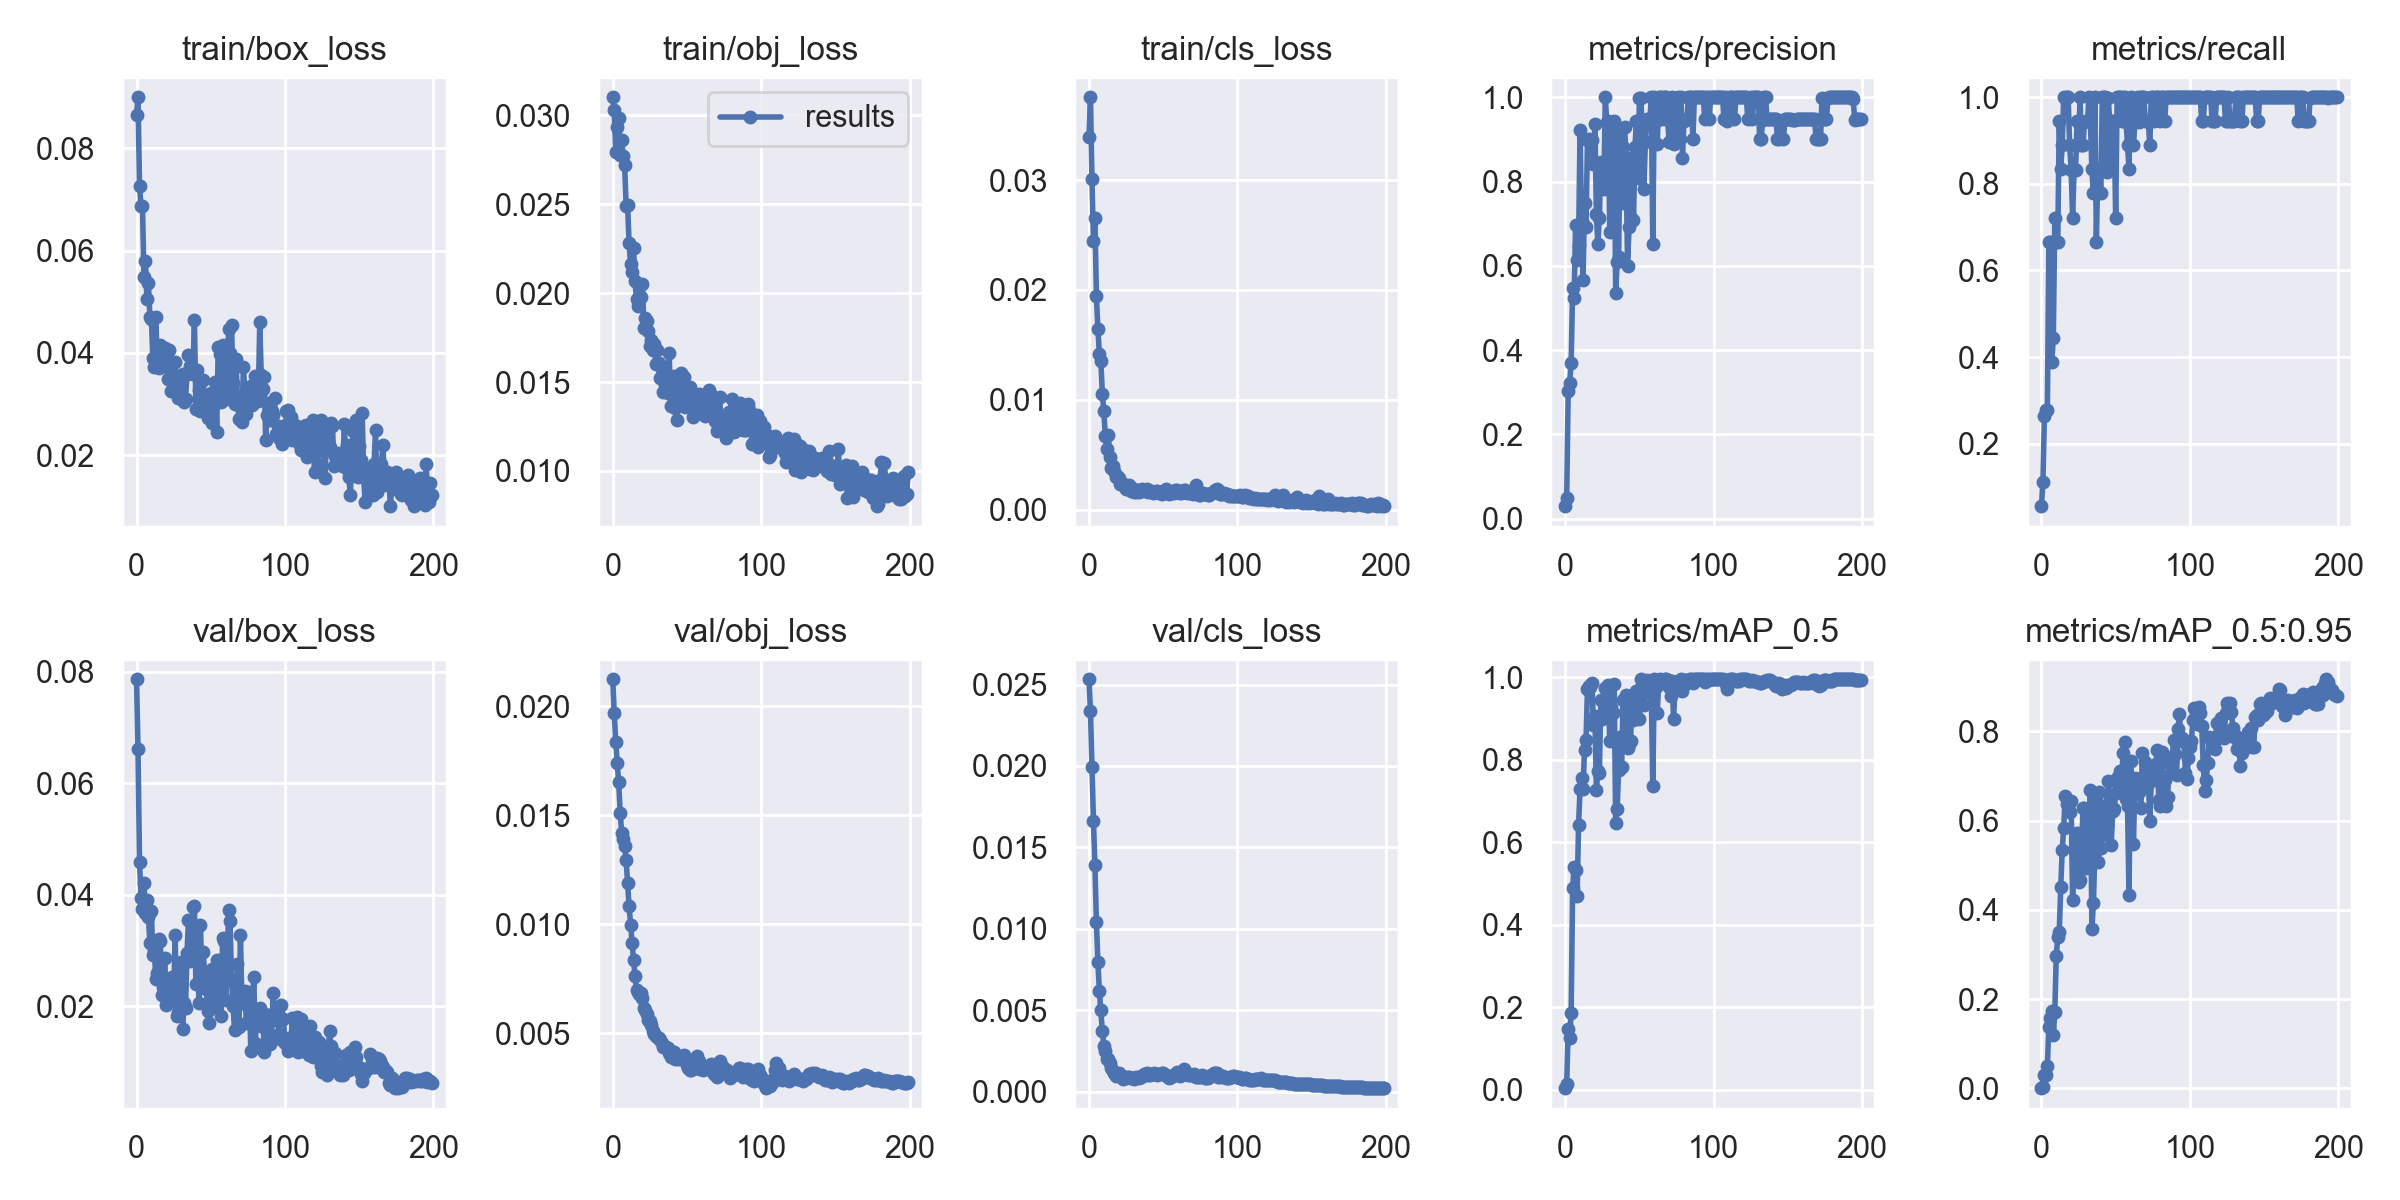

The file beside this chart, header and first rows:
epoch, train/box_loss, train/obj_loss, train/cls_loss, metrics/precision, metrics/recall, metrics/mAP_0.5, metrics/mAP_0.5:0.95, val/box_loss, val/obj_loss, val/cls_loss, x/lr0, x/lr1, x/lr2
0, 0.08652, 0.03102, 0.03387, 0.02952, 0.05556, 0.003523, 0.0004928, 0.07861, 0.02124, 0.02532, 9e-05, 9e-05, 0.09919
1, 0.08999, 0.03032, 0.03753, 0.04865, 0.1111, 0.01447, 0.003074, 0.06604, 0.01968, 0.02335, 0.00019, 0.00019, 0.09829
2, 0.07269, 0.02796, 0.03012, 0.3017, 0.2647, 0.1472, 0.03052, 0.04591, 0.01838, 0.01992, 0.0002899, 0.0002899, 0.09739
3, 0.06879, 0.02936, 0.02442, 0.3221, 0.2778, 0.1253, 0.02963, 0.03941, 0.01739, 0.01664, 0.0003898, 0.0003898, 0.09649
4, 0.06871, 0.02985, 0.02658, 0.3698, 0.2778, 0.1865, 0.05109, 0.03738, 0.01652, 0.01391, 0.0004896, 0.0004896, 0.09559
5, 0.05479, 0.02776, 0.01945, 0.5477, 0.6667, 0.4897, 0.1383, 0.04215, 0.01512, 0.01041, 0.0005892, 0.0005892, 0.09469
6, 0.05798, 0.02864, 0.01646, 0.5238, 0.6667, 0.5391, 0.1585, 0.03671, 0.0142, 0.00796, 0.0006886, 0.0006886, 0.09379
7, 0.05056, 0.02769, 0.01417, 0.698, 0.3889, 0.5317, 0.1728, 0.03909, 0.01393, 0.006179, 0.0007878, 0.0007878, 0.09289
8, 0.05358, 0.02721, 0.01352, 0.6139, 0.4444, 0.4687, 0.1196, 0.03597, 0.0136, 0.004986, 0.0008868, 0.0008868, 0.09199
9, 0.04704, 0.0249, 0.0105, 0.6494, 0.7205, 0.6417, 0.1712, 0.03127, 0.01294, 0.003712, 0.0009856, 0.0009856, 0.09109
10, 0.04661, 0.02497, 0.008959, 0.9231, 0.6665, 0.7294, 0.2972, 0.03705, 0.01191, 0.002827, 0.001084, 0.001084, 0.09018
11, 0.039, 0.02282, 0.006711, 0.7058, 0.6667, 0.7559, 0.3391, 0.02908, 0.01082, 0.002473, 0.001182, 0.001182, 0.08928
12, 0.03722, 0.02164, 0.005526, 0.5663, 0.9444, 0.7297, 0.3492, 0.02995, 0.009982, 0.002038, 0.00128, 0.00128, 0.08838
13, 0.04701, 0.02121, 0.006794, 0.7494, 0.8333, 0.8235, 0.4507, 0.02482, 0.00913, 0.002015, 0.001377, 0.001377, 0.08748
14, 0.03742, 0.02257, 0.004828, 0.6921, 0.8889, 0.8472, 0.5336, 0.02585, 0.008357, 0.001775, 0.001474, 0.001474, 0.08657
15, 0.03703, 0.02066, 0.003779, 0.8995, 1, 0.9717, 0.5829, 0.03199, 0.007627, 0.001475, 0.00157, 0.00157, 0.08567
16, 0.04162, 0.01966, 0.004022, 0.9, 0.9994, 0.9775, 0.6543, 0.03175, 0.007006, 0.001262, 0.001666, 0.001666, 0.08477
17, 0.04071, 0.01926, 0.003496, 0.8997, 1, 0.9752, 0.6377, 0.02201, 0.006881, 0.00113, 0.001762, 0.001762, 0.08386
18, 0.04056, 0.02045, 0.002936, 0.8989, 1, 0.9867, 0.6354, 0.02346, 0.006797, 0.0009927, 0.001856, 0.001856, 0.08296
19, 0.04093, 0.01981, 0.003073, 0.8418, 0.8889, 0.8847, 0.6187, 0.02864, 0.006869, 0.001049, 0.00195, 0.00195, 0.08205
20, 0.0391, 0.02049, 0.002887, 0.9374, 0.8323, 0.9071, 0.6431, 0.02013, 0.006613, 0.001126, 0.002044, 0.002044, 0.08114
21, 0.03487, 0.01803, 0.002319, 0.7221, 0.7222, 0.7277, 0.4228, 0.02224, 0.006172, 0.001021, 0.002137, 0.002137, 0.08024
22, 0.04053, 0.01858, 0.002464, 0.6517, 0.8333, 0.7732, 0.5351, 0.02275, 0.006064, 0.0009357, 0.002229, 0.002229, 0.07933
23, 0.03247, 0.01845, 0.002311, 0.7142, 0.8329, 0.7676, 0.5349, 0.0213, 0.005882, 0.0007918, 0.002321, 0.002321, 0.07842
24, 0.03576, 0.01784, 0.002042, 0.847, 0.9444, 0.9456, 0.573, 0.02514, 0.0056, 0.0008815, 0.002411, 0.002411, 0.07751
25, 0.03374, 0.01701, 0.001848, 0.8417, 0.8889, 0.8985, 0.4624, 0.02089, 0.005569, 0.0008657, 0.002501, 0.002501, 0.0766
26, 0.03818, 0.01737, 0.002004, 0.7819, 1, 0.9051, 0.4673, 0.03283, 0.005359, 0.0008869, 0.00259, 0.00259, 0.07569
27, 0.03347, 0.01681, 0.002227, 1, 0.8888, 0.9738, 0.5268, 0.01817, 0.005121, 0.0008959, 0.002679, 0.002679, 0.07478
28, 0.0311, 0.01715, 0.001746, 0.9412, 0.8888, 0.945, 0.6273, 0.01897, 0.004962, 0.000835, 0.002766, 0.002766, 0.07387
29, 0.03388, 0.01599, 0.001936, 0.9444, 0.9436, 0.9808, 0.629, 0.02033, 0.00486, 0.0008639, 0.002853, 0.002853, 0.07295
30, 0.03436, 0.01677, 0.001612, 0.6799, 0.9444, 0.8446, 0.493, 0.02786, 0.004819, 0.0007968, 0.002938, 0.002938, 0.07204
31, 0.03582, 0.01605, 0.001762, 0.8499, 0.9441, 0.9284, 0.6115, 0.01589, 0.004768, 0.000856, 0.003023, 0.003023, 0.07112
32, 0.03046, 0.01521, 0.001625, 0.7825, 1, 0.9144, 0.5655, 0.02058, 0.004676, 0.0008934, 0.003107, 0.003107, 0.07021
33, 0.03104, 0.01575, 0.001807, 0.9438, 0.9444, 0.9845, 0.6682, 0.01967, 0.004561, 0.0008791, 0.00319, 0.00319, 0.06929
34, 0.03583, 0.01446, 0.00161, 0.5354, 0.8333, 0.6467, 0.3576, 0.02948, 0.004366, 0.0008108, 0.003271, 0.003271, 0.06837
35, 0.03951, 0.0148, 0.001666, 0.6084, 0.7778, 0.6814, 0.4144, 0.03546, 0.004385, 0.0008746, 0.003352, 0.003352, 0.06745
36, 0.03739, 0.01465, 0.001921, 0.6198, 1, 0.7748, 0.5302, 0.02806, 0.004348, 0.0009722, 0.003432, 0.003432, 0.06653
37, 0.03696, 0.0144, 0.001752, 0.9216, 0.6667, 0.8555, 0.6462, 0.02916, 0.004306, 0.001071, 0.00351, 0.00351, 0.06561
38, 0.0359, 0.01663, 0.001749, 0.7499, 0.8333, 0.7816, 0.5079, 0.03776, 0.004103, 0.0009976, 0.003587, 0.003587, 0.06469
39, 0.04646, 0.01363, 0.001879, 0.8823, 0.8331, 0.9445, 0.6649, 0.03792, 0.00392, 0.001119, 0.003664, 0.003664, 0.06376
40, 0.02907, 0.01486, 0.001645, 0.9306, 0.7778, 0.9164, 0.5393, 0.02388, 0.004155, 0.001031, 0.003739, 0.003739, 0.06284
41, 0.03655, 0.01536, 0.00174, 0.8568, 1, 0.9573, 0.5673, 0.03393, 0.004135, 0.001034, 0.003812, 0.003812, 0.06191
42, 0.03274, 0.01355, 0.001722, 0.5997, 1, 0.8291, 0.6331, 0.0205, 0.003818, 0.001093, 0.003885, 0.003885, 0.06098
43, 0.02856, 0.01287, 0.001501, 0.692, 1, 0.8375, 0.599, 0.03459, 0.003875, 0.001056, 0.003956, 0.003956, 0.06006
44, 0.03078, 0.01381, 0.00164, 0.713, 0.8282, 0.8449, 0.5873, 0.02593, 0.003825, 0.001124, 0.004026, 0.004026, 0.05913
45, 0.03464, 0.01498, 0.001678, 0.8569, 0.9984, 0.9451, 0.6884, 0.02965, 0.003862, 0.001091, 0.004095, 0.004095, 0.05819
46, 0.02954, 0.01549, 0.001745, 0.7078, 0.9444, 0.8951, 0.6559, 0.02493, 0.003829, 0.001045, 0.004163, 0.004163, 0.05726
47, 0.03014, 0.01452, 0.001566, 0.8821, 0.8333, 0.9153, 0.5454, 0.02308, 0.003928, 0.001069, 0.004229, 0.004229, 0.05633
48, 0.02721, 0.01529, 0.001531, 0.9443, 0.9444, 0.9676, 0.6203, 0.01905, 0.003983, 0.001096, 0.004294, 0.004294, 0.05539
49, 0.03032, 0.01358, 0.001445, 0.8093, 0.9444, 0.9464, 0.6256, 0.01688, 0.003783, 0.001172, 0.004357, 0.004357, 0.05446
50, 0.03216, 0.01378, 0.001686, 0.9991, 0.7222, 0.8982, 0.6607, 0.02381, 0.003565, 0.001134, 0.004419, 0.004419, 0.05352
51, 0.02631, 0.01371, 0.001721, 0.9982, 1, 0.995, 0.6947, 0.02663, 0.00342, 0.001021, 0.00448, 0.00448, 0.05258
52, 0.03119, 0.0147, 0.001852, 0.8996, 1, 0.9806, 0.6758, 0.01989, 0.003309, 0.001019, 0.004539, 0.004539, 0.05164
53, 0.03426, 0.01426, 0.001705, 0.7823, 1, 0.9331, 0.7108, 0.02194, 0.003303, 0.0008971, 0.004597, 0.004597, 0.0507
54, 0.02447, 0.01301, 0.00142, 0.8947, 0.9444, 0.9767, 0.6878, 0.02821, 0.003523, 0.0008616, 0.004653, 0.004653, 0.04975
55, 0.04105, 0.01402, 0.001497, 0.9474, 0.9997, 0.9924, 0.7515, 0.02183, 0.003584, 0.0008896, 0.004708, 0.004708, 0.04881
56, 0.03972, 0.01391, 0.001613, 0.9474, 0.9996, 0.9892, 0.7748, 0.02585, 0.003402, 0.0009389, 0.004762, 0.004762, 0.04786
57, 0.03033, 0.01356, 0.001529, 0.9444, 0.9439, 0.9764, 0.6478, 0.01819, 0.003953, 0.001029, 0.004814, 0.004814, 0.04691
58, 0.04153, 0.01432, 0.001756, 0.9995, 0.8889, 0.9626, 0.6316, 0.03221, 0.003732, 0.001073, 0.004864, 0.004864, 0.04596
59, 0.03904, 0.01385, 0.001841, 0.6521, 0.8333, 0.7351, 0.4325, 0.0316, 0.003371, 0.001179, 0.004913, 0.004913, 0.04501
... 140 more rows
